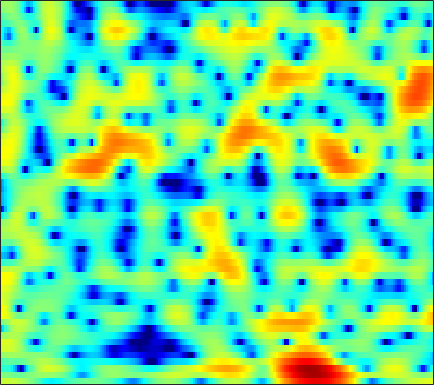

The table this chart was drawn from, first rows:
2.6657, 2.7183, 2.7603, 2.7539, 2.7158, 2.6275, 2.4925, 2.3592, 2.1344, 1.8655, 1.5393, 1.2563, 0.82526, 0.33502, -0.094913, -0.71594, -1.4026, -1.958, -2.745, -3.5375, -4.2859, -4.771, -5.2481, -5.4722
0.04836, -0.01305, -0.1349, -0.2964, -0.4386, -0.6356, -0.8173, -0.9196, -0.989, -0.9549, -0.8248, -0.669, -0.4072, -0.1151, 0.09984, 0.3617, 0.5866, 0.7193, 0.8495, 0.9274, 0.9536, 0.9429, 0.8848, 0.782
-3.831, -3.451, -3.286, -3.531, -4.018, -5.136, -7.003, -9.112, -13.66, -20.46, -14.42, -9.933, -6.048, -3.412, -1.927, -0.3877, 0.7761, 1.46, 2.165, 2.674, 3.012, 3.17, 3.263, 3.234
-2.882, -2.366, -1.848, -1.524, -1.388, -1.328, -1.355, -1.397, -1.422, -1.352, -1.147, -0.9068, -0.4909, -0.01941, 0.3426, 0.8013, 1.205, 1.454, 1.711, 1.87, 1.924, 1.894, 1.763, 1.521
0.4798, 0.7227, 0.9776, 1.149, 1.221, 1.256, 1.226, 1.169, 1.059, 0.9252, 0.7765, 0.67, 0.5384, 0.4272, 0.3599, 0.3006, 0.2686, 0.2588, 0.2508, 0.2238, 0.1547, 0.05385, -0.1532, -0.4791
2.993, 3.1, 3.163, 3.134, 3.046, 2.837, 2.519, 2.204, 1.675, 1.013, 0.2172, -0.4672, -1.465, -2.516, -3.254, -4.011, -4.324, -4.206, -3.691, -2.987, -2.291, -1.845, -1.389, -1.142
3.512, 3.536, 3.514, 3.424, 3.301, 3.04, 2.652, 2.257, 1.566, 0.6397, -0.5676, -1.71, -3.667, -6.34, -9.08, -14.28, -17.21, -13.25, -8.788, -5.894, -3.905, -2.808, -1.72, -0.9632
0.886, 0.9748, 1.202, 1.479, 1.664, 1.826, 1.851, 1.767, 1.51, 1.086, 0.5019, -0.02644, -0.8157, -1.637, -2.198, -2.789, -3.09, -3.099, -2.861, -2.443, -1.919, -1.52, -1.016, -0.5749
-8.629, -6.077, -3.072, -0.9653, 0.1628, 1.22, 1.883, 2.18, 2.351, 2.307, 2.09, 1.827, 1.375, 0.8377, 0.3929, -0.2105, -0.8078, -1.216, -1.636, -1.883, -1.919, -1.797, -1.486, -1.073
-0.8032, -0.3412, 0.6025, 1.496, 2.015, 2.506, 2.791, 2.888, 2.898, 2.799, 2.588, 2.354, 1.913, 1.264, 0.6104, -0.5328, -2.096, -3.634, -6.23, -9.204, -10.27, -8.786, -6.071, -3.929
5.136, 4.692, 4.053, 3.314, 2.671, 1.7, 0.6525, -0.0584, -0.7008, -0.823, -0.5078, -0.1755, 0.1819, 0.2809, 0.1342, -0.3969, -1.342, -2.341, -3.915, -5.357, -5.802, -5.276, -3.973, -2.709
5.688, 5.022, 3.901, 2.441, 1.042, -1.445, -5.091, -9.378, -21.73, -12.87, -6.747, -4.24, -2.134, -0.8469, -0.2404, 0.2217, 0.4062, 0.417, 0.3411, 0.2447, 0.1865, 0.1804, 0.1893, 0.1646
4.183, 3.718, 2.935, 1.977, 1.151, -0.04288, -1.233, -2.012, -2.713, -2.88, -2.588, -2.211, -1.649, -1.131, -0.7961, -0.4406, -0.1843, -0.04394, 0.07568, 0.1425, 0.1655, 0.1544, 0.09774, -0.02797
3.435, 3.239, 2.864, 2.372, 1.944, 1.337, 0.7023, 0.2435, -0.3029, -0.7484, -1.086, -1.266, -1.404, -1.447, -1.432, -1.357, -1.254, -1.153, -1.027, -0.9164, -0.8294, -0.7823, -0.7513, -0.7599
3.801, 3.783, 3.621, 3.301, 2.97, 2.401, 1.704, 1.118, 0.26, -0.6643, -1.58, -2.21, -2.871, -3.26, -3.349, -3.23, -2.968, -2.735, -2.429, -2.182, -1.988, -1.875, -1.731, -1.572
4.709, 4.815, 4.777, 4.543, 4.226, 3.605, 2.744, 1.902, 0.4661, -1.398, -3.841, -6.137, -9.618, -11.3, -10.01, -7.498, -5.611, -4.706, -4.023, -3.792, -3.865, -3.994, -4.09, -3.899
4.445, 4.658, 4.782, 4.715, 4.537, 4.119, 3.456, 2.776, 1.586, 0.02124, -2.003, -3.799, -6.146, -7.189, -6.657, -5.263, -4.18, -3.771, -3.88, -4.826, -6.835, -9.338, -14.88, -16.28
1.463, 1.779, 2.081, 2.267, 2.335, 2.34, 2.241, 2.12, 1.877, 1.534, 1.127, 0.8266, 0.4602, 0.2113, 0.1002, -0.003984, -0.1868, -0.44, -1.004, -1.904, -3.133, -4.146, -5.266, -5.526
-3.71, -3.281, -2.926, -2.743, -2.616, -2.31, -1.746, -1.191, -0.3876, 0.38, 1.043, 1.441, 1.841, 2.106, 2.226, 2.263, 2.185, 2.03, 1.714, 1.303, 0.8254, 0.4627, 0.02847, -0.3259
-7.769, -7.452, -7.992, -9.746, -11.92, -14.18, -10.93, -7.631, -4.22, -1.775, -0.01031, 0.9814, 1.966, 2.634, 2.957, 3.193, 3.248, 3.185, 2.98, 2.658, 2.257, 1.911, 1.425, 0.9312
-5.367, -5.431, -5.977, -6.975, -7.811, -8.202, -6.847, -5.119, -2.808, -0.854, 0.6666, 1.552, 2.44, 3.032, 3.306, 3.474, 3.423, 3.268, 2.917, 2.414, 1.796, 1.276, 0.5315, -0.1975
-1.29, -1.261, -1.237, -1.194, -1.095, -0.8245, -0.3471, 0.1074, 0.8066, 1.505, 2.116, 2.496, 2.861, 3.051, 3.079, 2.965, 2.652, 2.28, 1.597, 0.6917, -0.4495, -1.45, -2.953, -4.516
0.8252, 0.9539, 1.132, 1.323, 1.474, 1.694, 1.922, 2.087, 2.287, 2.438, 2.524, 2.537, 2.472, 2.311, 2.12, 1.762, 1.273, 0.7912, -0.04361, -1.173, -2.723, -4.242, -7.008, -11.3
1.263, 1.47, 1.756, 2.043, 2.241, 2.462, 2.599, 2.645, 2.591, 2.407, 2.096, 1.779, 1.294, 0.7885, 0.4328, 0.01736, -0.3225, -0.5619, -0.9491, -1.506, -2.312, -3.116, -4.401, -5.856
0.1487, 0.4782, 1.047, 1.672, 2.114, 2.597, 2.893, 2.971, 2.825, 2.363, 1.536, 0.6556, -0.846, -2.572, -3.693, -4.219, -3.496, -2.604, -1.517, -0.7781, -0.4021, -0.3477, -0.5026, -0.8221
-5.816, -4.827, -2.82, -0.8462, 0.4059, 1.701, 2.57, 2.924, 3.017, 2.636, 1.697, 0.5633, -1.789, -5.595, -10.08, -12.92, -6.657, -3.513, -0.8522, 0.7542, 1.686, 2.063, 2.21, 2.062
-17.81, -13.22, -8.027, -4.548, -2.649, -0.7589, 0.5572, 1.228, 1.765, 1.919, 1.74, 1.41, 0.7899, 0.1273, -0.2453, -0.3176, 0.08442, 0.5911, 1.319, 1.926, 2.297, 2.402, 2.305, 1.906
-8.665, -7.833, -6.361, -4.724, -3.54, -2.12, -0.95, -0.2241, 0.521, 1.038, 1.364, 1.501, 1.607, 1.656, 1.7, 1.785, 1.913, 2.021, 2.151, 2.214, 2.164, 2.018, 1.663, 1.079
-8.621, -7.561, -6.125, -4.735, -3.741, -2.541, -1.5, -0.8174, -0.06392, 0.5446, 1.016, 1.3, 1.603, 1.843, 1.994, 2.147, 2.271, 2.334, 2.366, 2.313, 2.167, 1.972, 1.583, 1.024
-10.21, -8.52, -6.552, -4.891, -3.837, -2.654, -1.69, -1.104, -0.4707, 0.03839, 0.4475, 0.7188, 1.025, 1.306, 1.493, 1.722, 1.915, 2.027, 2.13, 2.164, 2.117, 2.023, 1.804, 1.479
-10.07, -7.98, -5.776, -4.114, -3.168, -2.217, -1.582, -1.286, -1.042, -0.9289, -0.8376, -0.7521, -0.5489, -0.2633, -0.008396, 0.3664, 0.7086, 0.9362, 1.192, 1.401, 1.551, 1.639, 1.725, 1.762
-5.449, -4.006, -2.527, -1.501, -1.018, -0.7534, -0.9034, -1.266, -2.062, -3.104, -4.109, -4.574, -4.483, -3.756, -3.031, -2.15, -1.441, -1.043, -0.6671, -0.4044, -0.1502, 0.07361, 0.4736, 0.9831
0.794, 1.302, 1.793, 1.992, 1.929, 1.465, 0.5034, -0.5991, -2.813, -6.244, -12.32, -23.25, -15.76, -9.26, -6.803, -5.013, -4.101, -3.837, -3.909, -4.358, -4.845, -5.002, -4.432, -2.972
4.017, 4.13, 4.164, 3.974, 3.66, 2.984, 1.959, 0.921, -0.7835, -2.812, -4.805, -6.016, -6.711, -6.684, -6.557, -6.502, -6.821, -7.327, -8.486, -10.38, -14.11, -20.27, -23.32, -11.61
4.565, 4.702, 4.739, 4.589, 4.321, 3.767, 2.969, 2.226, 1.057, -0.2791, -1.705, -2.792, -4.278, -5.737, -6.959, -8.566, -10.19, -11.25, -12.21, -12.53, -12.46, -11.97, -10.7, -8.508
4.08, 4.467, 4.763, 4.831, 4.734, 4.383, 3.79, 3.203, 2.19, 0.946, -0.5438, -1.825, -3.812, -6.154, -8.251, -11.81, -16.8, -22.37, -24.46, -17.77, -13.51, -11.27, -8.842, -6.817
3.118, 3.695, 4.253, 4.557, 4.632, 4.508, 4.128, 3.645, 2.779, 1.625, 0.1528, -1.145, -3.169, -5.544, -7.51, -10.37, -13.15, -14.71, -15.16, -13.7, -11.43, -9.669, -7.427, -5.523
1.494, 2.172, 3.003, 3.639, 3.942, 4.112, 3.983, 3.683, 3.018, 2.04, 0.7285, -0.4687, -2.373, -4.703, -6.665, -9.78, -13.25, -15.57, -16.06, -13.47, -10.32, -8.214, -5.884, -3.902
-2.864, -1.201, 0.6492, 2.014, 2.71, 3.254, 3.401, 3.296, 2.843, 2.079, 1.046, 0.05164, -1.518, -3.453, -5.15, -7.863, -11.17, -13.68, -14.16, -11.08, -7.913, -5.943, -3.732, -2.037
-5.711, -3.112, -0.7204, 0.8346, 1.612, 2.202, 2.377, 2.285, 1.879, 1.227, 0.3923, -0.3437, -1.385, -2.454, -3.266, -4.204, -4.951, -5.239, -5.179, -4.581, -3.658, -2.828, -1.718, -0.7065
-0.2099, 0.3716, 1.142, 1.719, 1.987, 2.082, 1.876, 1.509, 0.8099, -0.1076, -1.173, -1.939, -2.847, -3.442, -3.719, -3.771, -3.606, -3.371, -2.952, -2.449, -1.869, -1.426, -0.8845, -0.326
3.2, 3.352, 3.505, 3.531, 3.405, 3.026, 2.341, 1.6, 0.2616, -1.531, -3.834, -5.797, -8.136, -8.671, -7.644, -5.914, -4.364, -3.46, -2.533, -1.869, -1.397, -1.164, -0.9208, -0.7822
4.523, 4.693, 4.798, 4.742, 4.559, 4.08, 3.28, 2.442, 0.9006, -1.236, -4.203, -7.245, -12.39, -12.88, -9.693, -6.344, -4.272, -3.271, -2.427, -2.014, -1.939, -2.03, -2.299, -2.774
3.494, 3.905, 4.306, 4.497, 4.504, 4.284, 3.802, 3.252, 2.299, 1.108, -0.2006, -1.168, -2.212, -2.779, -2.844, -2.687, -2.497, -2.445, -2.603, -3.055, -3.8, -4.513, -5.696, -6.931
1.127, 2.023, 3, 3.675, 3.975, 4.125, 4.002, 3.748, 3.228, 2.558, 1.815, 1.244, 0.5583, -0.03386, -0.4004, -0.8823, -1.402, -1.889, -2.78, -4.065, -5.855, -7.665, -10.85, -14.27
-1.329, 0.3712, 2.083, 3.26, 3.819, 4.206, 4.22, 4.029, 3.526, 2.828, 1.998, 1.383, 0.6365, 0.08139, -0.2338, -0.5529, -0.8948, -1.271, -2.033, -3.233, -5.026, -6.864, -10.16, -14.19
-1.127, 0.6689, 2.425, 3.592, 4.142, 4.457, 4.327, 3.937, 3.045, 1.708, -0.04821, -1.519, -3.275, -3.896, -3.47, -2.365, -1.403, -0.9434, -0.7312, -0.9335, -1.537, -2.187, -3.164, -4.089
0.9166, 1.869, 2.887, 3.579, 3.874, 3.943, 3.622, 3.088, 1.927, 0.1056, -2.647, -5.767, -12.9, -15.88, -9.341, -4.759, -2.216, -1.016, -0.03899, 0.4272, 0.5242, 0.4042, 0.07759, -0.4209
1.05, 1.506, 2.009, 2.347, 2.468, 2.432, 2.169, 1.808, 1.081, 0.1065, -1.054, -1.938, -2.856, -3.109, -2.801, -1.957, -1.038, -0.423, 0.2108, 0.6035, 0.7682, 0.7627, 0.5837, 0.2198
0.2001, 0.4118, 0.6503, 0.8295, 0.9092, 0.9397, 0.8767, 0.7682, 0.5485, 0.2604, -0.05406, -0.2667, -0.4726, -0.5264, -0.4672, -0.2629, 0.02025, 0.2435, 0.5111, 0.7058, 0.7942, 0.7836, 0.6451, 0.3734
-0.8618, -0.8458, -0.8236, -0.764, -0.6731, -0.4963, -0.3025, -0.1661, -0.003811, 0.09909, 0.1471, 0.1564, 0.1639, 0.1859, 0.2283, 0.3098, 0.4577, 0.5912, 0.7864, 0.9715, 1.108, 1.148, 1.108, 0.9415
-2.149, -2.559, -3.049, -3.27, -3.14, -2.599, -1.817, -1.22, -0.5421, -0.05267, 0.231, 0.3163, 0.3008, 0.1853, 0.09399, 0.04117, 0.1371, 0.334, 0.7278, 1.188, 1.62, 1.869, 2.062, 2.052
-3.491, -5.069, -8.05, -11.24, -10.72, -6.922, -3.716, -2.01, -0.4734, 0.4133, 0.7561, 0.7017, 0.2321, -0.6266, -1.452, -2.438, -2.727, -2.171, -0.7453, 0.8156, 2.109, 2.843, 3.467, 3.698
-3.32, -4.341, -6.307, -7.948, -7.501, -4.953, -2.403, -0.9521, 0.3284, 0.9683, 1.021, 0.6784, -0.3439, -2.201, -4.478, -10.07, -28.54, -11.14, -3.976, -0.238, 2.081, 3.24, 4.195, 4.578
-3.605, -3.005, -2.498, -2.066, -1.689, -1.11, -0.5091, -0.1461, 0.1235, 0.09919, -0.2143, -0.6281, -1.366, -2.261, -2.928, -3.617, -3.561, -2.83, -1.248, 0.4547, 1.921, 2.748, 3.458, 3.712
-2.844, -1.869, -0.9368, -0.346, -0.05974, 0.1414, 0.1128, -0.07647, -0.5451, -1.283, -2.231, -2.98, -3.813, -4.133, -3.937, -3.195, -2.104, -1.193, 0.04063, 1.192, 2.152, 2.692, 3.136, 3.241
-0.3813, 0.09967, 0.5942, 0.8878, 0.9569, 0.8408, 0.4337, -0.09015, -1.151, -2.744, -5.106, -7.641, -12.44, -14.61, -10.83, -6.337, -3.287, -1.592, 0.1497, 1.448, 2.369, 2.843, 3.2, 3.239
0.6062, 0.7894, 0.9662, 1.044, 1.003, 0.779, 0.3392, -0.1611, -1.108, -2.429, -4.186, -5.754, -7.748, -8.2, -7.016, -4.68, -2.489, -1.12, 0.3381, 1.425, 2.182, 2.557, 2.805, 2.776
